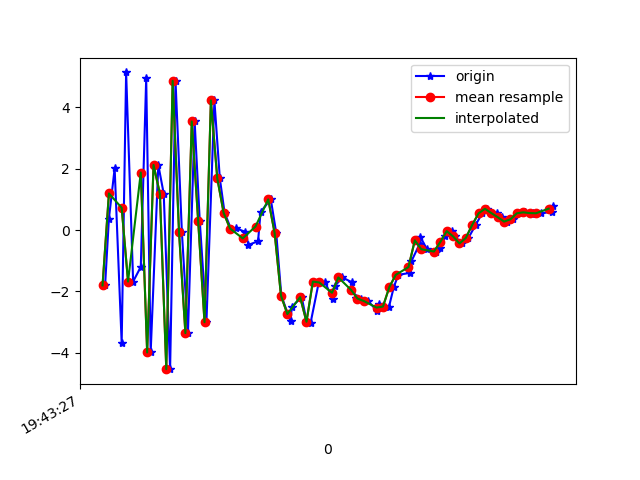

Values plotted in this chart, from the file beside it:
1617738208048, 433844677315212, -1.8022761, -0.4194188, 6.2077713
1617738208060, 433844696545982, 0.3751, 0.2681, -7.545
1617738208078, 433844715776752, 2.009, 0.4807, 7.538
1617738208100, 433844735146621, -3.68, -0.3906, -4.486
1617738208114, 433844754377391, 5.135, 1.492, -0.5468
1617738208136, 433844773608161, -1.678, -0.08502, 6.285
1617738208160, 433844792838931, -1.198, 0.3058, -8.107
1617738208177, 433844812069701, 4.945, 1.249, 5.162
1617738208191, 433844831300471, -3.988, -0.2651, 0.6855
1617738208215, 433844850531241, 2.121, 1.077, -5.674
1617738208232, 433844869762011, 1.183, 1.018, 7.535
1617738208252, 433844888992781, -4.532, 0.05336, -3.519
1617738208269, 433844908223551, 4.86, 1.415, -3.222
1617738208289, 433844927454321, -0.06945, 0.5136, 7.381
1617738208308, 433844946685091, -3.358, -0.015, -6.725
1617738208329, 433844965915861, 3.538, 1.702, -2.776
1617738208345, 433844985146631, 0.3059, 0.46, 5.928
1617738208366, 433845004377401, -3.002, -0.2797, -8.167
1617738208391, 433845023608171, 4.223, 1.068, -5.833
1617738208408, 433845042838941, 1.686, 0.08274, 1.46
1617738208423, 433845062069711, 0.5605, 0.5267, -2.085
1617738208443, 433845081300481, 0.04005, 0.5366, -4.576
1617738208458, 433845100531251, 0.0602, 1.047, -4.847
1617738208488, 433845119762021, -0.05892, 1.637, -5.181
1617738208498, 433845138992791, -0.4826, 1.483, -4.522
1617738208528, 433845158223561, -0.3641, 1.115, -1.97
1617738208536, 433845177454331, 0.5943, 1.651, -1.446
1617738208568, 433845196685101, 0.9987, 2.282, -2.638
1617738208585, 433845215915871, -0.0928, 2.326, -2.825
1617738208601, 433845235146641, -2.138, -0.9058, 0.2581
1617738208630, 433845254377411, -2.974, -4.009, 4.528
1617738208634, 433845273608181, -2.498, -3.357, 7.67
1617738208665, 433845292838951, -2.184, 1.94, 7.465
1617738208680, 433845312069721, -2.96, 3.034, 7.43
1617738208693, 433845331300491, -3.015, -1.009, 10.25
1617738208719, 433845350531261, -1.679, -3.872, 13.46
1617738208739, 433845369762031, -1.708, -2.84, 12.68
1617738208762, 433845388992801, -2.253, -0.5166, 9.425
1617738208768, 433845408223571, -1.833, 0.518, 7.085
1617738208793, 433845427454341, -1.545, -0.5424, 6.776
1617738208822, 433845446685111, -1.698, -1.259, 6.064
1617738208834, 433845465915881, -2.204, -1.726, 4.239
1617738208852, 433845485146651, -2.232, -1.697, 2.477
1617738208873, 433845504377421, -2.313, -2.033, 2.158
1617738208902, 433845523608191, -2.633, -2.465, 2.343
1617738208906, 433845542838961, -2.418, -1.73, -0.5226
1617738208939, 433845562069731, -2.492, -1.684, -2.324
1617738208954, 433845581300501, -1.858, -0.5319, -3.682
1617738208968, 433845600531271, -1.46, 0.3231, -4.408
1617738209006, 433845619762041, -1.393, 0.2756, -5.035
1617738209009, 433845638992811, -1.022, -0.8095, -4.445
1617738209035, 433845658223581, -0.453, -1.405, -3.705
1617738209037, 433845677454351, -0.2197, -1.18, -3.673
1617738209058, 433845696685121, -0.6232, -0.3762, -3.819
1617738209085, 433845715915891, -0.6993, 0.467, -3.852
1617738209100, 433845735146661, -0.5706, 0.6931, -3.417
1617738209114, 433845754377431, -0.2033, 0.749, -3.364
1617738209138, 433845773608201, -0.03485, 0.7302, -3.118
1617738209145, 433845792838971, -0.2069, 0.7829, -2.608
1617738209168, 433845812069741, -0.4368, 0.2759, -2.046
1617738209188, 433845831300511, -0.2579, 0.2242, -0.8734
... 14 more rows
